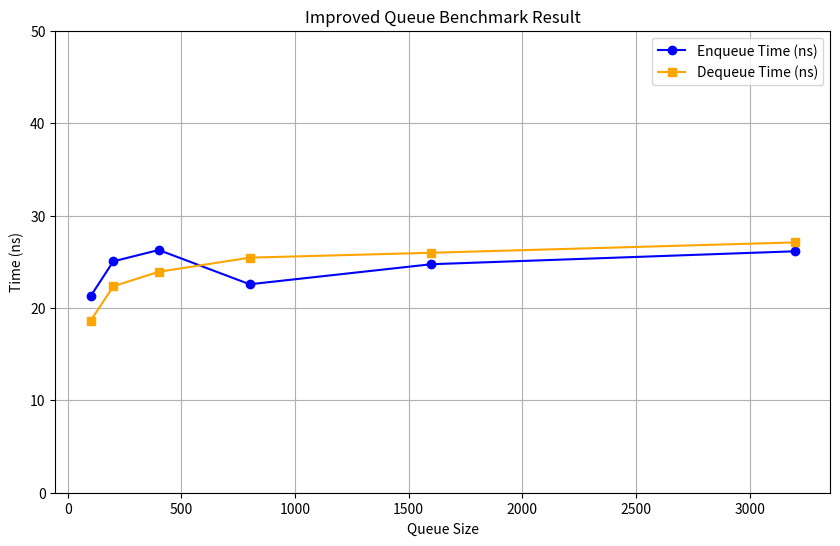

Reproduce this figure in Python.
import numpy as np
import matplotlib.pyplot as plt

# Data for appending List A of varying sizes
queue_sizes = [100, 200, 400, 800, 1600, 3200]
enqueue_times = [21.26, 25.04, 26.27, 22.56, 24.73, 26.13]
# time_a = [21.26, 21.04, 21.27, 21.56, 21.73, 21.13]
dequeue_times = [18.61, 22.34, 23.91, 25.44, 25.97, 27.09]
# time_b = [20.61, 20.34, 20.91, 20.44, 20.97, 20.09]

# Create the plot
plt.figure(figsize=(10, 6))
# Plot enqueue times
plt.plot(queue_sizes, enqueue_times, marker='o', label='Enqueue Time (ns)', color='blue')

# Plot dequeue times
plt.plot(queue_sizes, dequeue_times, marker='s', label='Dequeue Time (ns)', color='orange')

# Add titles and labels
plt.title('Improved Queue Benchmark Result')
plt.xlabel('Queue Size')
plt.ylabel('Time (ns)')

# Set a custom y-axis limit to increase visibility of constant-time operations
plt.ylim(0, 50)  # Set appropriate upper limit for y-axis

#plt.yscale('linear')  # Use logarithmic scale for better visibility
plt.grid(True)
plt.legend()


plt.savefig('Benchmark_graph_improved.pdf')  # Save as a PDF file
plt.show()

plt.close()  # Close the plot to avoid display
